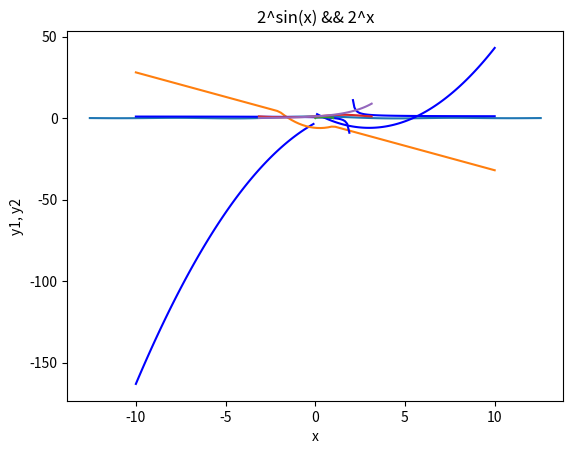

This figure's Python source:
import numpy as np
import matplotlib.pyplot as plt
import math as m

x = np.linspace(-m.pi*4, m.pi*4, 100)
y = [m.sin(xi)/xi for xi in x]
plt.title("sin(x)/x")
plt.xlabel("x")
plt.ylabel("y")
plt.grid()     
plt.plot(x, y)
plt.show()

x1 = np.linspace(-10, -0.1, 100)
x2 = np.linspace(0.1, 10, 100)
y1 = [(xi**3-6*xi**2+3*xi)/abs(xi) for xi in x1]
y2 = [(xi**3-6*xi**2+3*xi)/abs(xi) for xi in x2]
plt.title("(x^3-6x^2+3x)/|x|")
plt.xlabel("x")
plt.ylabel("y")
plt.grid()     
plt.plot(x1, y1, "b", x2, y2, "b")
plt.show()

x = np.linspace(-10, 10, 100)
y = [xi**2-2*xi-4-abs(xi**2+xi-2) for xi in x]
plt.title("x^2-2x-4-|x^2+x-2|")
plt.xlabel("x")
plt.ylabel("y")
plt.grid()     
plt.plot(x, y)
plt.show()

x1 = np.linspace(-10, 1.9, 100)
x2 = np.linspace(2.1, 10, 100)
y1 = [1/(xi-2)+1 for xi in x1]
y2 = [1/(xi-2)+1 for xi in x2]
plt.title("1/(x-2)+1")
plt.xlabel("x")
plt.ylabel("y")
plt.grid()     
plt.plot(x1, y1, "b", x2, y2, "b")
plt.show()

x = np.linspace(0, 1, 100)
y = [m.sqrt(xi)*m.sqrt(1-xi) for xi in x]
plt.title("x^0.5*(1-x)^0.5")
plt.xlabel("x")
plt.ylabel("y")
plt.grid()     
plt.plot(x, y)
plt.show()

x = np.linspace(-m.pi, m.pi, 100)
y1 = [2**m.sin(xi) for xi in x]
y2 = [2**xi for xi in x]
plt.title("2^sin(x) && 2^x")
plt.xlabel("x")
plt.ylabel("y1, y2")
plt.grid()     
plt.plot(x, y1, x, y2)
plt.show()